Run: headless pygame with SDL's dummy video driver; simulated clock (each Clock.tick advances the game by its frame time, no real sleeping); random seed 0; keys injected as events and as key.get_pressed() state; mouse plan: one left click at the window centre at the start of phase 2, then a move to the lower-right quarter at the start of phase 3.
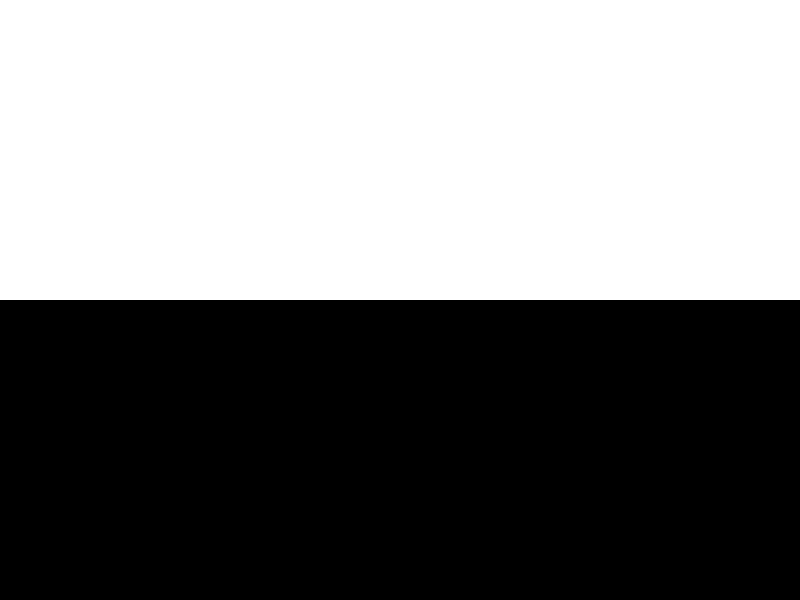
Frame 1 of 4 · flips 1–60 · no input
Frame 2 of 4 · flips 61–180 · clicked the window centre · tapped SPACE, RETURN · held RIGHT (→), D · screen unchanged from frame 1, image omitted
Frame 3 of 4 · flips 181–300 · moved the mouse to the lower-right quarter · held DOWN (↓), S · screen unchanged from frame 2, image omitted
Frame 4 of 4 · flips 301–420 · held LEFT (←), A, UP (↑), W · screen unchanged from frame 3, image omitted

The pygame program that drew these frames:

import pygame
pygame.init()
WIN_WIDTH = 800
WIN_HEIGHT = 600
WHITE = (255, 255, 255)
BLACK = (0, 0, 0)
class Rocket:
    # ширина и высота у всех
    # экземпляров-ракет будут одинаковы
    width_rocket = 20
    height_rocket = 50
    def __init__(self, surface, color):
        """Конструктору необходимо передать поверхность, по которой
        будет летать ракета и цвет самой ракеты"""
        self.surf = surface
        self.color = color
        # Методы поверхности get_width() и get_height() возвращают ее
        # размеры.
        # Координаты верхнего левого угла ракеты устанавливаются так,
        # чтобы ракета летела ровно по центру поверхности по горизонтали
        # и появлялась снизу.
        self.x = surface.get_width()
        self.y = surface.get_height()//2 - Rocket.width_rocket//2
    def fly(self):
        """Вызов метода fly() поднимает ракету на 3 пикселя.
        Если ракета скрывается вверху, она снова появится снизу"""
        pygame.draw.rect(self.surf, self.color, (self.x, self.y,
        Rocket.width_rocket, Rocket.height_rocket))
        self.x -= 3
        # Если координата y ракеты уходит за -50, то значит она
        # полностью скрылась вверху.
        if self.x < -Rocket.width_rocket:
            # Поэтому перебрасываем ракету под нижнюю границу окна.
            self.x = WIN_HEIGHT
sc = pygame.display.set_mode((WIN_WIDTH, WIN_HEIGHT))
# левая белая поверхность, равная половине окна
surf_left = pygame.Surface((WIN_WIDTH, WIN_HEIGHT//2))
surf_left.fill(WHITE)
# правая черная поверхность, равная другой половине окна
surf_right = pygame.Surface((WIN_WIDTH, WIN_HEIGHT//2))
# размещаем поверхности на главной, указывая координаты
# их верхних левых углов
sc.blit(surf_left, (0, 0))
sc.blit(surf_right, (0, WIN_HEIGHT//2))
# создаем черную ракету для левой поверхности
# и белую - для правой
rocket_left = Rocket(surf_left, BLACK)
rocket_right = Rocket(surf_right, WHITE)
# какая половина активна, до первого клика - никакая
active_left = False
active_right = False
done = True
while done:
    for i in pygame.event.get():
        if i.type == pygame.QUIT:
            done = False
        elif i.type == pygame.MOUSEBUTTONUP:
        # если координата X клика меньше половины окна,
        # т. е. клик произошел в левой половине ...
            if i.pos[0] < WIN_WIDTH//2:
                # то активируем левую, отключаем правую
                active_left = True
                active_right = False
            elif i.pos[0] > WIN_WIDTH//2:
                # иначе - наоборот
                active_right = True
                active_left = False
    if active_left:
        # Если активна левая поверхность,
        # то заливаем только ее цветом,
        surf_left.fill(WHITE)
        # поднимаем ракету,
        rocket_left.fly()
        # заново отрисовываем левую поверхность на главной.
        sc.blit(surf_left, (0, 0))
    elif active_right:
        # Если активна правая -> аналогично
        surf_right.fill(BLACK)
        rocket_right.fly()
        sc.blit(surf_right, (0,WIN_HEIGHT//2))
    pygame.display.update()
    pygame.time.delay(20)
pygame.quit()
